Run: headless pygame with SDL's dummy video driver; simulated clock (each Clock.tick advances the game by its frame time, no real sleeping); random seed 0; keys injected as events and as key.get_pressed() state; no mouse input.
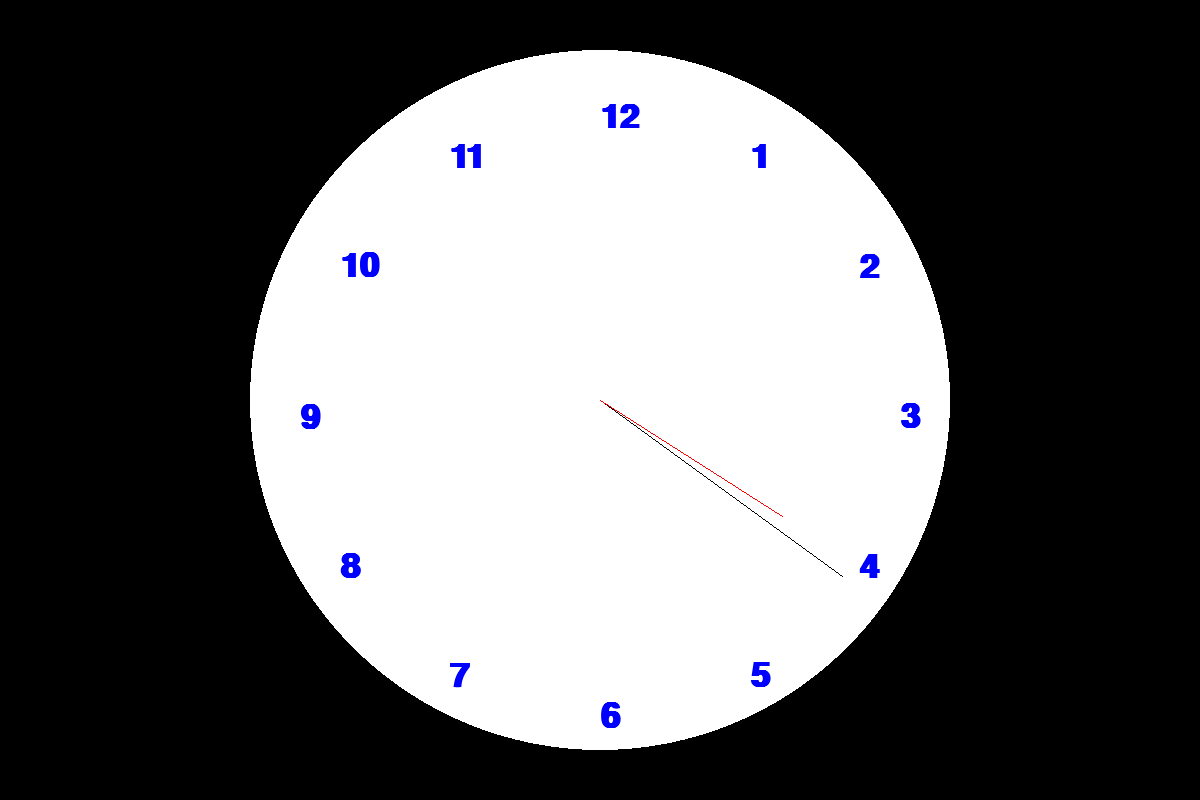
Frame 1 of 4 · flips 1–60 · no input
Frame 2 of 4 · flips 61–180 · tapped SPACE, RETURN · held RIGHT (→), D · screen unchanged from frame 1, image omitted
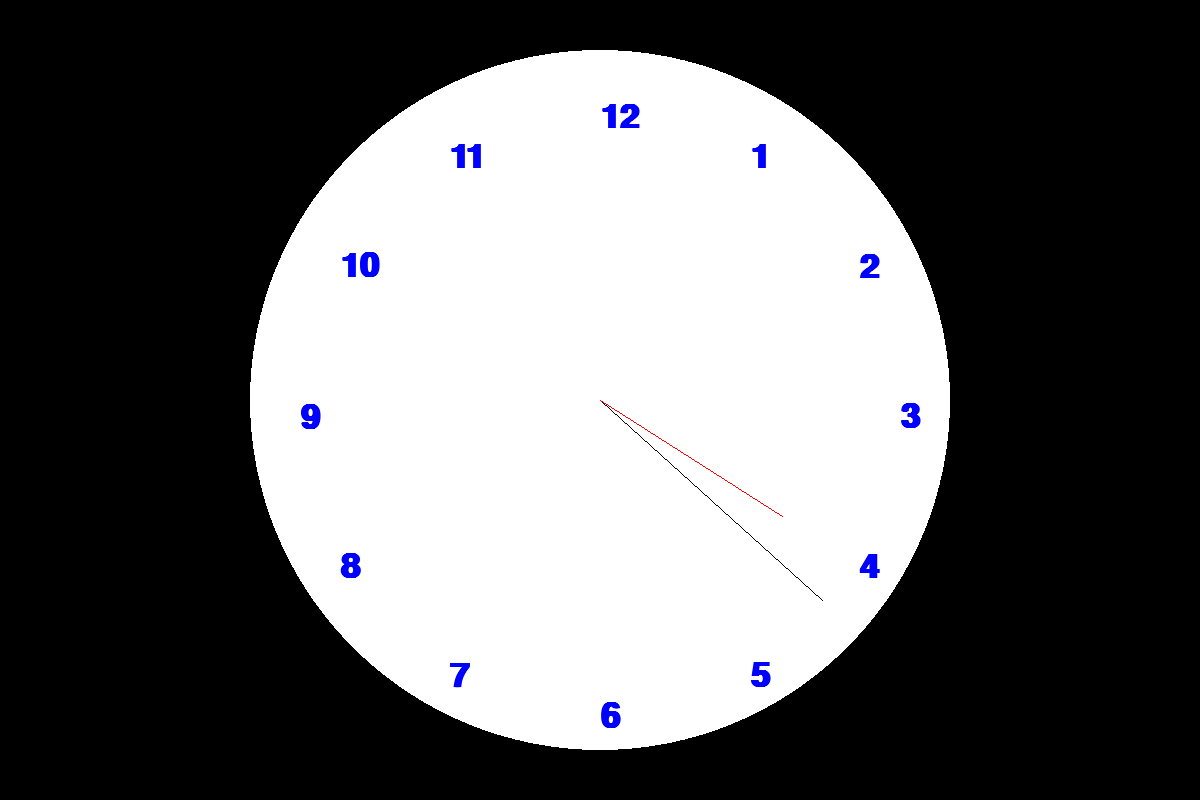
Frame 3 of 4 · flips 181–300 · held DOWN (↓), S
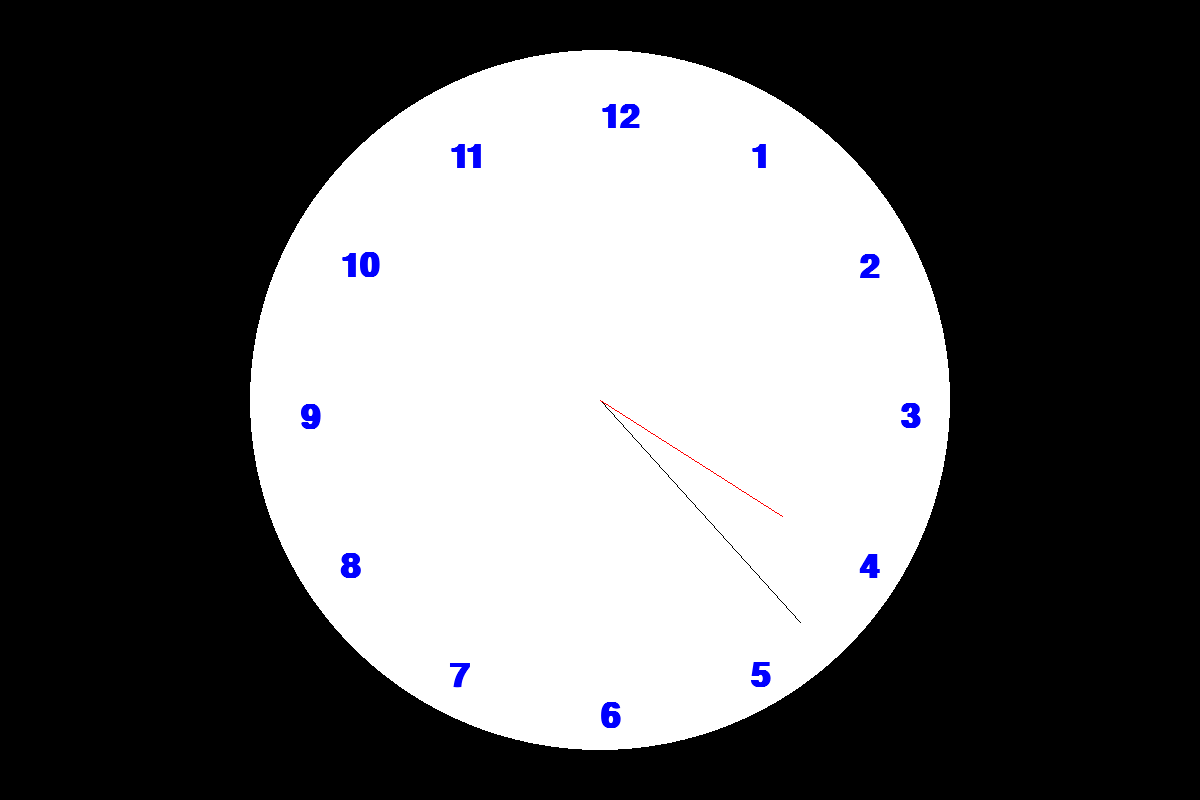
Frame 4 of 4 · flips 301–420 · held LEFT (←), A, UP (↑), W

The pygame program that drew these frames:

import pygame
import math
from datetime import datetime

WIDTH, HEIGHT = 1200, 800
RADIUS = 300
X, Y = 600, 400

pygame.init()

surface = pygame.display.set_mode((WIDTH, HEIGHT))
clock = pygame.time.Clock()

clock60 = dict(zip(range(60), range(0, 360, 6)))
clock12 = dict(zip(range(12), range(0, 360, 30)))

def print_text(text, pos):
    font = pygame.font.SysFont("Georgia", 50, True, False)
    surface2 = font.render(text, True, (0,0,255))
    surface.blit(surface2, pos)

def get_sec_pos(clock_dict, clock_hand):
    x = X+RADIUS*math.cos(math.radians(clock_dict[clock_hand]) - math.pi / 2)
    y = Y+RADIUS*math.sin(math.radians(clock_dict[clock_hand]) - math.pi / 2)
    return x,y

def get_min_pos(clock_dict, clock_hand):
    x = X+RADIUS*math.cos(math.radians(clock_dict[clock_hand]) - math.pi / 2) - 60
    y = Y+RADIUS*math.sin(math.radians(clock_dict[clock_hand]) - math.pi / 2) - 60
    return x,y

def get_hour_pos(clock_dict, clock_hand):
    x = X+RADIUS*math.cos(math.radians(clock_dict[clock_hand]) - math.pi / 2)
    y = Y+RADIUS*math.sin(math.radians(clock_dict[clock_hand]) - math.pi / 2) 
    return x,y

while True:
    for event in pygame.event.get():
        if event.type == pygame.QUIT:
            exit()
    
    #set bg
    surface.fill(pygame.Color('black'))

    #get time

    t = datetime.now()

    hour, minute, second = t.hour%12, t.minute, t.second

    #draw clock

    pygame.draw.circle(surface, (255, 255, 255), (X, Y) , RADIUS+50)
    pygame.draw.line(surface, (0,0,0), (600, 400), get_sec_pos(clock60, second))
    pygame.draw.line(surface, (255,0,0), (600, 400), get_min_pos(clock60, minute-3))
    print_text(str(12), get_hour_pos(clock12, 0))
    for i in range(1, 12):
        print_text(str(i), get_hour_pos(clock12, i))

    pygame.display.flip()
    clock.tick(20)
